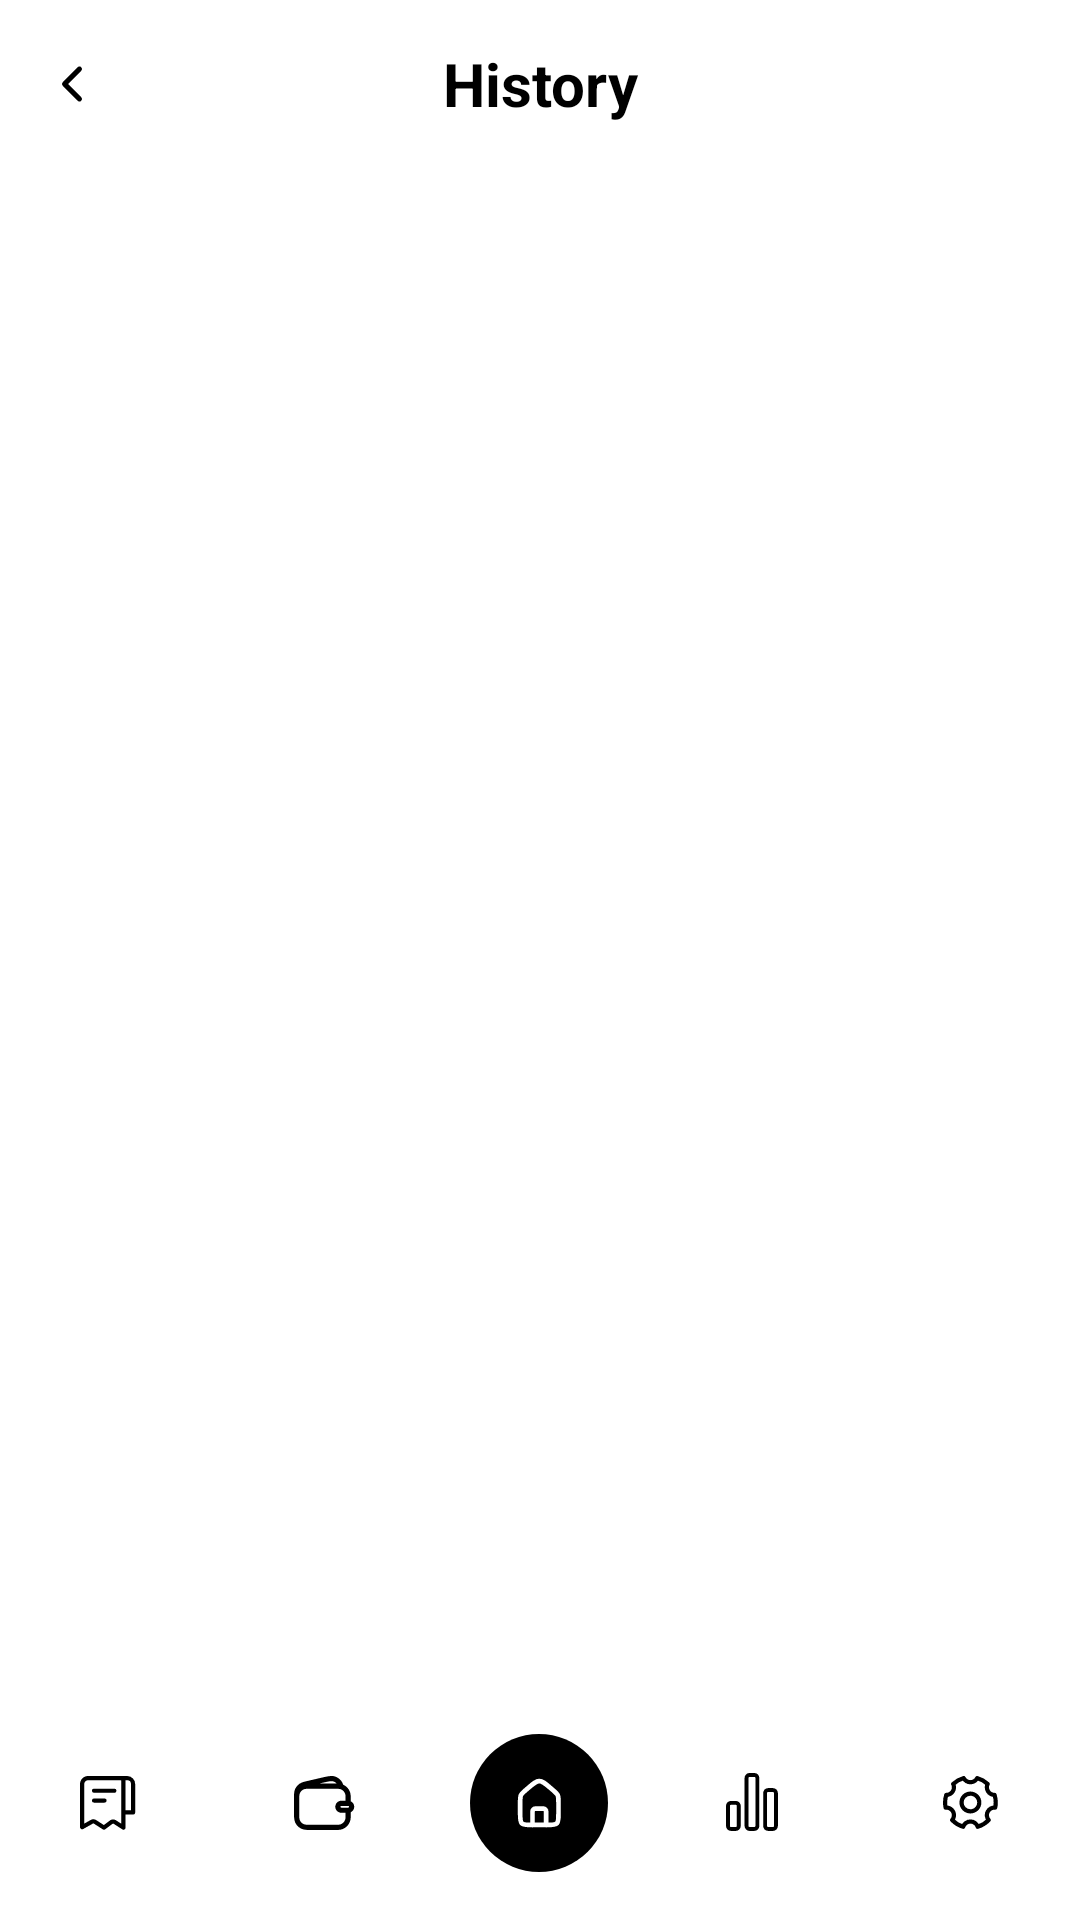

Android layout source for this screen:
<!-- AndroidManifest.xml: application theme Theme.Finora -->
<!-- res/layout/activity_history.xml -->
<?xml version="1.0" encoding="utf-8"?>
<androidx.constraintlayout.widget.ConstraintLayout
    xmlns:android="http://schemas.android.com/apk/res/android"
    xmlns:app="http://schemas.android.com/apk/res-auto"
    android:layout_width="match_parent"
    android:layout_height="match_parent"
    android:background="#FFFFFF">

    
    
    <LinearLayout
        android:id="@+id/headerBar"
        android:layout_width="match_parent"
        android:layout_height="56dp"
        android:orientation="horizontal"
        android:gravity="center_vertical"
        android:paddingHorizontal="4dp"
        android:background="#FFFFFF"
        android:layout_marginBottom="12dp">

        <ImageView
            android:id="@+id/btnDetailBack"
            android:layout_width="40dp"
            android:layout_height="40dp"
            android:padding="10dp"
            android:src="@drawable/ic_back"
            android:background="@drawable/ripple_circle"
            app:tint="#000000" />

        <TextView
            android:id="@+id/tvDetailTitle"
            android:layout_width="0dp"
            android:layout_height="wrap_content"
            android:layout_weight="1"
            android:text="History"
            android:textColor="#000000"
            android:textStyle="bold"
            android:textSize="20sp"
            android:gravity="center" />

        <ImageView
            android:layout_width="40dp"
            android:layout_height="40dp"
            android:padding="10dp"
            android:src="@android:color/transparent" />
    </LinearLayout>

    
    <androidx.recyclerview.widget.RecyclerView
        android:id="@+id/rvHistory"
        android:layout_width="0dp"
        android:layout_height="0dp"
        android:paddingTop="8dp"
        android:paddingBottom="8dp"
        android:clipToPadding="false"
        app:layout_constraintTop_toBottomOf="@id/headerBar"
        app:layout_constraintBottom_toTopOf="@id/bottomNavbar"
        app:layout_constraintStart_toStartOf="parent"
        app:layout_constraintEnd_toEndOf="parent"/>

    <LinearLayout
        android:id="@+id/bottomNavbar"
        android:layout_width="0dp"
        android:layout_height="70dp"
        android:layout_marginBottom="4dp"
        android:background="@color/white"
        android:gravity="center"
        android:orientation="horizontal"
        app:layout_constraintBottom_toBottomOf="parent"
        app:layout_constraintStart_toStartOf="parent"
        app:layout_constraintEnd_toEndOf="parent">

        <ImageView
            android:id="@+id/navHome"
            android:layout_width="0dp"
            android:layout_height="wrap_content"
            android:layout_weight="1"
            android:padding="16dp"
            android:src="@drawable/bill" />

        <ImageView
            android:id="@+id/navWallet"
            android:layout_width="0dp"
            android:layout_height="wrap_content"
            android:layout_weight="1"
            android:padding="16dp"
            android:src="@drawable/wallet" />

        <ImageView
            android:id="@+id/navDash"
            android:layout_width="70dp"
            android:layout_height="70dp"
            android:padding="12dp"
            android:src="@drawable/dash" />

        <ImageView
            android:id="@+id/navStats"
            android:layout_width="0dp"
            android:layout_height="wrap_content"
            android:layout_weight="1"
            android:padding="16dp"
            android:src="@drawable/stats" />

        <ImageView
            android:id="@+id/navSetting"
            android:layout_width="0dp"
            android:layout_height="wrap_content"
            android:layout_weight="1"
            android:padding="16dp"
            android:src="@drawable/setting" />
    </LinearLayout>

</androidx.constraintlayout.widget.ConstraintLayout>
<!-- resources referenced by this layout -->
<resources>
  <color name="white">#FFFFFFFF</color>
  <!-- drawable ic_back (drawable) -->
  <?xml version="1.0" encoding="utf-8"?>
  <vector xmlns:android="http://schemas.android.com/apk/res/android"
      android:width="24dp"
      android:height="24dp"
      android:viewportWidth="24"
      android:viewportHeight="24">
  
      <path
          android:strokeColor="#000000"
          android:strokeWidth="2"
          android:strokeLineCap="round"
          android:strokeLineJoin="round"
          android:fillColor="@android:color/transparent"
          android:pathData="M15,6 L9,12 L15,18" />
  </vector>
  <!-- drawable ripple_circle (drawable) -->
  <?xml version="1.0" encoding="utf-8"?>
  <ripple xmlns:android="http://schemas.android.com/apk/res/android"
      android:color="#22000000">
  
      <item>
          <shape android:shape="oval">
              <solid android:color="@android:color/transparent"/>
          </shape>
      </item>
  
  </ripple>
  <!-- drawable stats (drawable) -->
  <vector xmlns:android="http://schemas.android.com/apk/res/android"
      android:width="18dp"
      android:height="20dp"
      android:viewportWidth="18"
      android:viewportHeight="20">
    <path
        android:pathData="M3.292,9.965H1.62C1.084,9.965 0.65,10.423 0.65,10.985V17.63C0.65,18.193 1.085,18.65 1.62,18.65H3.293C3.83,18.65 4.264,18.193 4.264,17.629V10.985C4.264,10.714 4.161,10.455 3.979,10.264C3.797,10.072 3.551,9.965 3.293,9.964M9.486,0.65H7.814C7.277,0.65 6.843,1.107 6.843,1.671V17.628C6.843,18.193 7.278,18.649 7.815,18.649H9.486C10.023,18.649 10.457,18.192 10.457,17.628V1.672C10.457,1.107 10.022,0.651 9.485,0.651M15.68,5.687H14.007C13.47,5.687 13.036,6.144 13.036,6.709V17.628C13.036,18.193 13.471,18.649 14.007,18.649H15.679C15.937,18.649 16.184,18.541 16.365,18.35C16.548,18.159 16.65,17.899 16.65,17.628V6.708C16.65,6.143 16.215,5.687 15.679,5.687"
        android:strokeLineJoin="round"
        android:strokeWidth="1.3"
        android:fillColor="#00000000"
        android:strokeColor="#000000"
        android:strokeLineCap="round"/>
  </vector>
  <style name="Theme.Finora" parent="Theme.Material3.DayNight.NoActionBar">
  
          
          <item name="android:statusBarColor">@color/finora_white</item>
          <item name="android:navigationBarColor">@color/finora_white</item>
          <item name="android:windowLightStatusBar">true</item>
          <item name="android:windowLightNavigationBar">true</item>
  
          
          <item name="colorPrimary">@color/finora_black</item>
          <item name="colorOnPrimary">@color/finora_white</item>
  
          <item name="colorSecondary">@color/finora_black</item>
          <item name="colorOnSecondary">@color/finora_white</item>
  
          <item name="colorPrimaryContainer">@color/finora_dark_grey</item>
          <item name="colorOnPrimaryContainer">@color/finora_white</item>
  
          <item name="colorSurface">@color/finora_white</item>
          <item name="colorOnSurface">@color/finora_black</item>
      </style>
  <color name="finora_white">#FFFFFF</color>
  <color name="finora_black">#000000</color>
  <color name="finora_dark_grey">#222222</color>
</resources>
